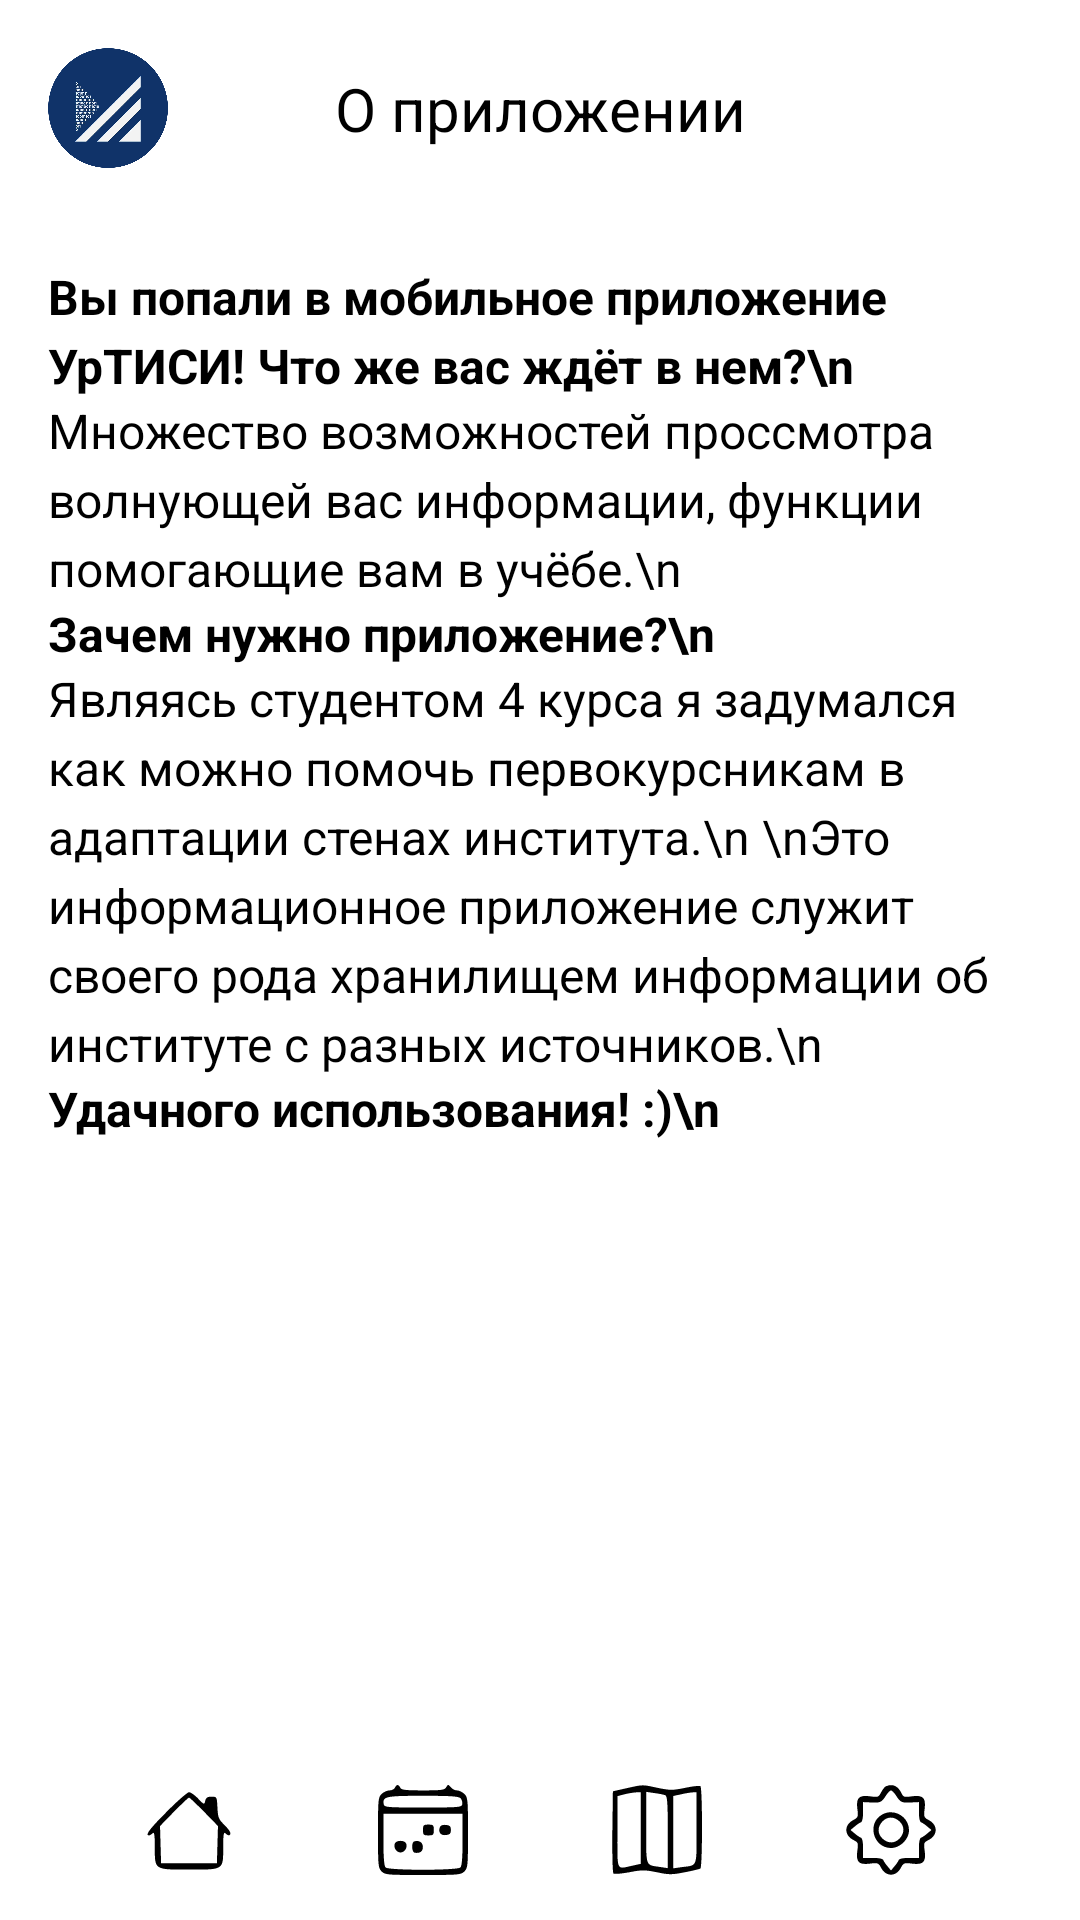

Here is an Android app screen rendered from its layout file. Give the layout XML and the strings, colors and styles it references.
<!-- AndroidManifest.xml: application theme Theme.Urtisi -->
<!-- res/layout/settings_help.xml -->
<?xml version="1.0" encoding="utf-8"?>
<androidx.drawerlayout.widget.DrawerLayout
    xmlns:android="http://schemas.android.com/apk/res/android"
    xmlns:app="http://schemas.android.com/apk/res-auto"
    xmlns:tools="http://schemas.android.com/tools"
    android:layout_width="match_parent"
    android:layout_height="match_parent"
    tools:context=".SettingsActivity"
    android:fitsSystemWindows="true">

    
    <androidx.constraintlayout.widget.ConstraintLayout
        android:layout_width="match_parent"
        android:layout_height="match_parent">

        
        <androidx.constraintlayout.widget.ConstraintLayout
            android:id="@+id/headerLayout"
            android:layout_width="match_parent"
            android:layout_height="wrap_content"
            android:background="@color/header_footer_light"
            android:padding="16dp"
            app:layout_constraintTop_toTopOf="parent">

            <ImageView
                android:id="@+id/logoImageView"
                android:layout_width="40dp"
                android:layout_height="40dp"
                android:src="@drawable/logo"
                android:contentDescription="@string/logo"
                app:layout_constraintStart_toStartOf="parent"
                app:layout_constraintTop_toTopOf="parent"
                app:layout_constraintBottom_toBottomOf="parent" />

            <TextView
                android:id="@+id/headerTitle"
                android:layout_width="wrap_content"
                android:layout_height="wrap_content"
                android:text="О приложении"
                android:textColor="@color/text_light"
                android:textSize="20sp"
                app:layout_constraintBottom_toBottomOf="parent"
                app:layout_constraintEnd_toEndOf="parent"
                app:layout_constraintHorizontal_bias="0.5"
                app:layout_constraintStart_toStartOf="parent"
                app:layout_constraintTop_toTopOf="parent" />
        </androidx.constraintlayout.widget.ConstraintLayout>

        
        <ScrollView
            android:layout_width="match_parent"
            android:layout_height="0dp"
            android:descendantFocusability="blocksDescendants"
            app:layout_constraintTop_toBottomOf="@id/headerLayout"
            android:background="@color/background_light"
            app:layout_constraintBottom_toTopOf="@id/footerLayout">

            <LinearLayout
                android:layout_width="match_parent"
                android:layout_height="wrap_content"
                android:orientation="vertical"
                android:background="@color/background_light"
                android:padding="16dp">

                
                <TextView
                    android:id="@+id/helpText1"
                    android:layout_width="match_parent"
                    android:layout_height="wrap_content"
                    android:text="Вы попали в мобильное приложение УрТИСИ! Что же вас ждёт в нем?\n"
                    android:textColor="@color/text_light"
                    android:textSize="16sp"
                    android:textStyle="bold"
                    android:lineSpacingExtra="4dp"
                    tools:ignore="HardcodedText" />

                <TextView
                    android:id="@+id/helpText2"
                    android:layout_width="match_parent"
                    android:layout_height="wrap_content"
                    android:text="Множество возможностей проссмотра волнующей вас информации, функции помогающие вам в учёбе.\n"
                    android:textColor="@color/text_light"
                    android:textSize="16sp"
                    android:lineSpacingExtra="4dp"
                    tools:ignore="HardcodedText" />

                <TextView
                    android:id="@+id/helpText3"
                    android:layout_width="match_parent"
                    android:layout_height="wrap_content"
                    android:text="Зачем нужно приложение?\n"
                    android:textColor="@color/text_light"
                    android:textSize="16sp"
                    android:textStyle="bold"
                    android:lineSpacingExtra="4dp"
                    tools:ignore="HardcodedText" />

                <TextView
                    android:id="@+id/helpText4"
                    android:layout_width="match_parent"
                    android:layout_height="wrap_content"
                    android:text="Являясь студентом 4 курса я задумался как можно помочь первокурсникам в адаптации стенах института.\n
\nЭто информационное приложение служит своего рода хранилищем информации об институте с разных источников.\n"
                    android:textColor="@color/text_light"
                    android:textSize="16sp"
                    android:lineSpacingExtra="4dp"
                    tools:ignore="HardcodedText" />

                <TextView
                    android:id="@+id/helpText5"
                    android:layout_width="match_parent"
                    android:layout_height="wrap_content"
                    android:text="Удачного использования! :)\n"
                    android:textColor="@color/text_light"
                    android:textSize="16sp"
                    android:textStyle="bold"
                    android:lineSpacingExtra="4dp"
                    tools:ignore="HardcodedText" />
            </LinearLayout>
        </ScrollView>

        
        <androidx.constraintlayout.widget.ConstraintLayout
            android:id="@+id/footerLayout"
            android:layout_width="match_parent"
            android:layout_height="60dp"
            android:background="@color/header_footer_light"
            app:layout_constraintBottom_toBottomOf="parent">

            <ImageView
                android:id="@+id/icon1"
                android:layout_width="30dp"
                android:layout_height="30dp"
                android:src="@drawable/ic_home1"
                app:tint="@color/text_light"
                app:layout_constraintBottom_toBottomOf="parent"
                app:layout_constraintEnd_toStartOf="@+id/icon2"
                app:layout_constraintStart_toStartOf="parent"
                app:layout_constraintTop_toTopOf="parent"
                app:layout_constraintHorizontal_chainStyle="spread"
                app:layout_constraintHorizontal_weight="1"
                tools:ignore="ContentDescription" />

            <ImageView
                android:id="@+id/icon2"
                android:layout_width="30dp"
                android:layout_height="30dp"
                android:src="@drawable/ic_calendar1"
                app:tint="@color/text_light"
                app:layout_constraintBottom_toBottomOf="parent"
                app:layout_constraintEnd_toStartOf="@id/icon3"
                app:layout_constraintStart_toEndOf="@+id/icon1"
                app:layout_constraintTop_toTopOf="parent"
                app:layout_constraintHorizontal_weight="1"
                tools:ignore="ContentDescription" />

            <ImageView
                android:id="@+id/icon3"
                android:layout_width="30dp"
                android:layout_height="30dp"
                android:src="@drawable/ic_map1"
                app:tint="@color/text_light"
                app:layout_constraintBottom_toBottomOf="parent"
                app:layout_constraintEnd_toStartOf="@id/icon4"
                app:layout_constraintStart_toEndOf="@+id/icon2"
                app:layout_constraintTop_toTopOf="parent"
                app:layout_constraintHorizontal_weight="1"
                tools:ignore="ContentDescription" />

            <ImageView
                android:id="@+id/icon4"
                android:layout_width="30dp"
                android:layout_height="30dp"
                android:src="@drawable/ic_settings1"
                app:tint="@color/text_light"
                app:layout_constraintBottom_toBottomOf="parent"
                app:layout_constraintEnd_toEndOf="parent"
                app:layout_constraintStart_toEndOf="@+id/icon3"
                app:layout_constraintTop_toTopOf="parent"
                app:layout_constraintHorizontal_weight="1"
                tools:ignore="ContentDescription" />
        </androidx.constraintlayout.widget.ConstraintLayout>
    </androidx.constraintlayout.widget.ConstraintLayout>
</androidx.drawerlayout.widget.DrawerLayout>
<!-- resources referenced by this layout -->
<resources>
  <color name="background_light">#FFFFFF</color>
  <color name="header_footer_light">#FFFFFF</color>
  <color name="text_light">#000000</color>
  <!-- drawable ic_home1 (drawable) -->
  <vector xmlns:android="http://schemas.android.com/apk/res/android"
      android:width="50dp"
      android:height="50dp"
      android:viewportWidth="50"
      android:viewportHeight="50">
    <path
        android:pathData="M12.7,14.8c-9.6,9.6 -12.3,13.2 -9.9,13.2 0.4,-0 1.3,-0.5 2,-1.2 0.9,-0.9 1.2,0.8 1.2,7.8 0,12.7 -0.4,12.4 19.2,12.4 19.2,-0 18.8,0.3 18.8,-12.5 0,-6.9 0.3,-8.6 1.2,-7.7 1.6,1.6 2.8,1.5 2.8,-0.1 0,-0.7 -1.6,-2.8 -3.5,-4.7 -3.1,-3 -3.4,-3.9 -3.7,-9.4 -0.3,-6 -0.3,-6.1 -3.3,-6.1 -2.2,-0 -3,0.5 -3.5,2.3 -0.5,2.3 -0.6,2.2 -3.9,-1.2 -1.9,-2 -4.2,-3.6 -5.1,-3.6 -0.8,-0 -6.4,4.8 -12.3,10.8zM33.4,14.9l7.7,7.9 -0.3,10.4 -0.3,10.3 -15.5,-0 -15.5,-0 -0.3,-10.3 -0.3,-10.4 7.7,-7.9c4.3,-4.3 8,-7.9 8.4,-7.9 0.4,-0 4.1,3.6 8.4,7.9z"
        android:fillColor="#000000"
        android:strokeColor="#00000000"/>
  </vector>
  <!-- drawable ic_map1 (drawable) -->
  <vector xmlns:android="http://schemas.android.com/apk/res/android"
      android:width="50dp"
      android:height="50dp"
      android:viewportWidth="50"
      android:viewportHeight="50">
    <path
        android:pathData="M8,1.8l-7.5,1.7 -0.3,22.4c-0.1,12.4 0.1,22.8 0.6,23.3 0.4,0.4 4.3,0.1 8.7,-0.7 7.1,-1.4 8.7,-1.4 15.5,-0 6.7,1.4 8.3,1.4 15.3,-0 4.4,-0.8 8.3,-1.8 8.8,-2.1 1.2,-0.7 1.2,-45.1 0,-45.8 -0.5,-0.3 -4.3,0.1 -8.5,1 -6.9,1.4 -8.3,1.4 -15.2,-0 -8.9,-1.9 -7.8,-1.9 -17.4,0.2zM16,23.9l0,19.9 -5,1.1c-8.7,1.9 -8,3.5 -8,-18.8l0,-19.9 3.8,-1c2,-0.5 4.9,-1 6.5,-1.1l2.7,-0.1 0,19.9zM29.6,5.7c1.1,0.4 1.4,4.5 1.4,20.5l0,20 -4.6,-0.7c-7.9,-1.2 -7.4,0.4 -7.4,-21.7l0,-20 4.6,0.7c2.6,0.3 5.3,0.9 6,1.2zM47,23.9c0,22.2 0.6,20.6 -8,21.7l-5,0.7 0,-20.1 0,-20.1 4.3,-0.9c2.3,-0.6 5.2,-1 6.5,-1.1l2.2,-0.1 0,19.9z"
        android:fillColor="#000000"
        android:strokeColor="#00000000"/>
  </vector>
  <string name="logo">Логитип</string>
  <style name="Theme.Urtisi" parent="Theme.AppCompat.Light.NoActionBar">
          <item name="colorOnPrimary">@android:color/white</item>
          <item name="android:alertDialogTheme">@style/AlertDialogCustom</item>
          <item name="colorAccent">@android:color/black</item>
          <item name="colorControlActivated">@android:color/black</item>
      </style>
  <style name="AlertDialogCustom" parent="Theme.AppCompat.Light.Dialog.Alert">
          <item name="android:textColorPrimary">@android:color/black</item>
          <item name="android:buttonBarButtonStyle">@style/DialogButtonStyle</item>
          <item name="colorAccent">@android:color/black</item>
          <item name="android:textColorSecondary">@android:color/black</item>
          <item name="android:colorControlActivated">@android:color/black</item>
          <item name="android:colorControlNormal">@android:color/black</item>
      </style>
  <style name="DialogButtonStyle" parent="Widget.AppCompat.Button.ButtonBar.AlertDialog">
          <item name="android:textColor">@android:color/black</item>
          <item name="android:textAllCaps">false</item>
      </style>
</resources>
